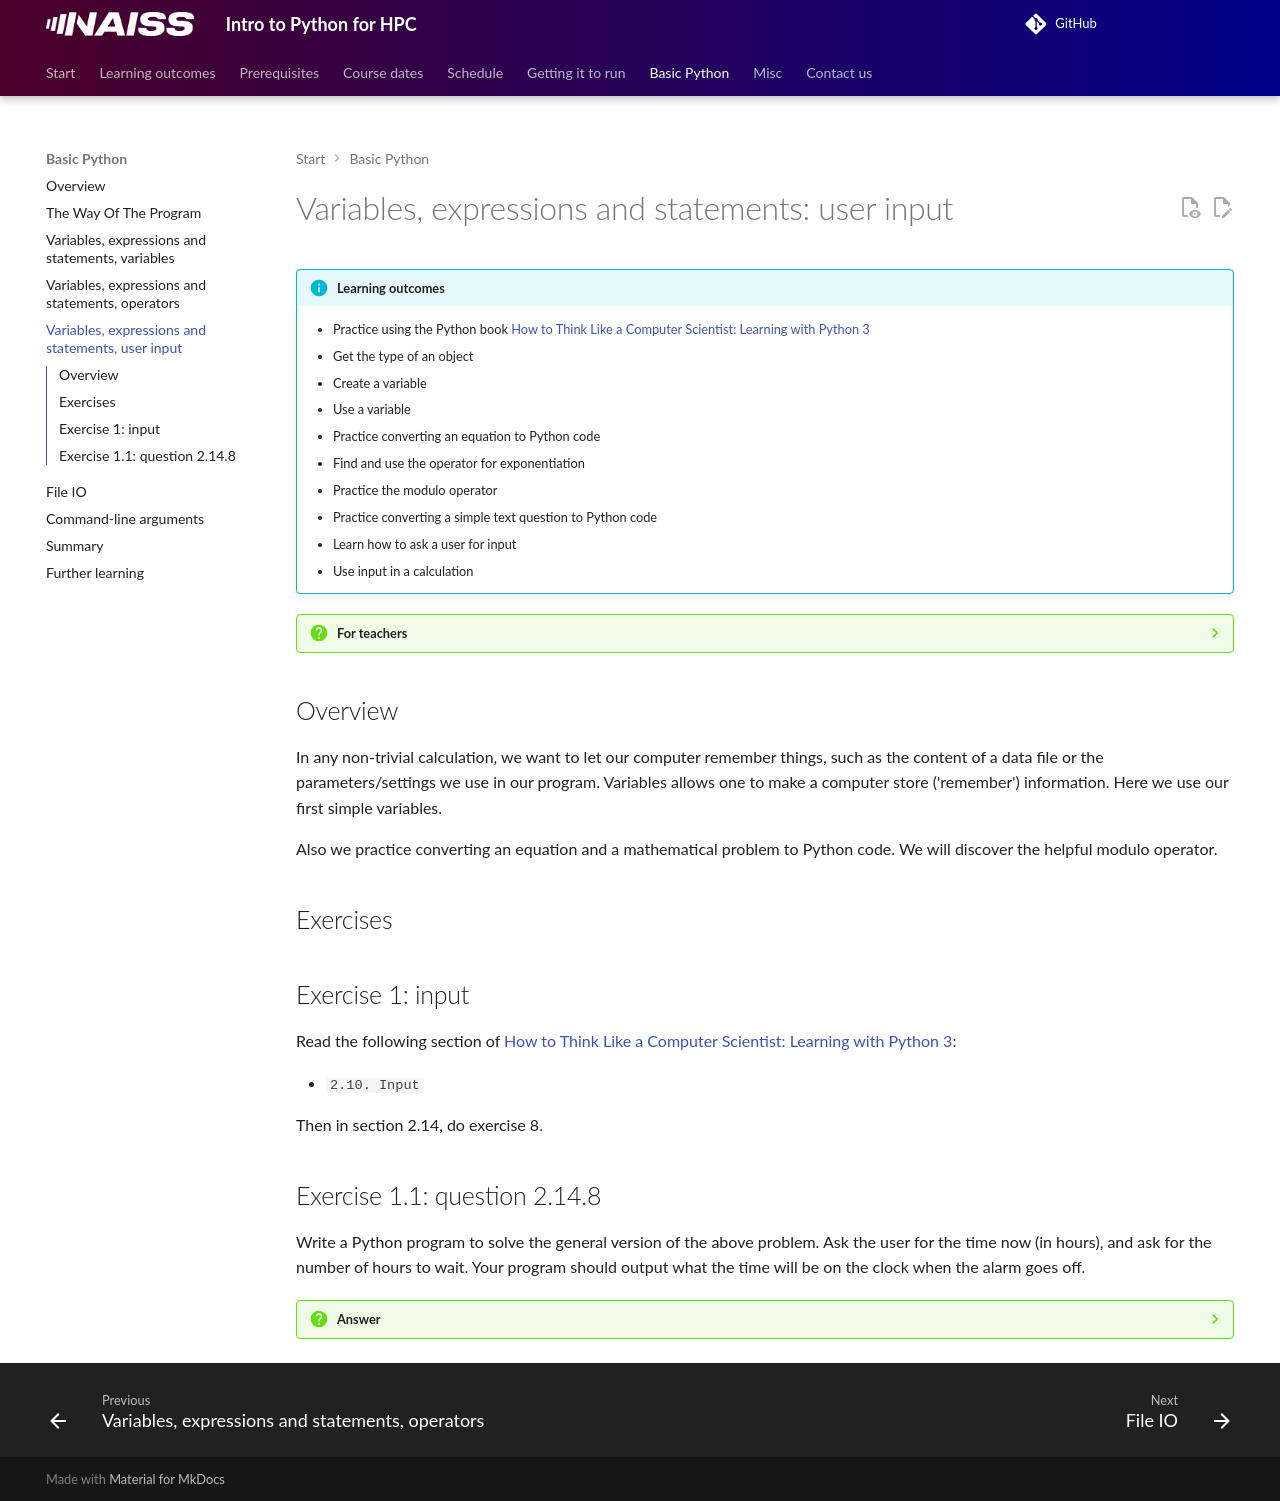

repository: UPPMAX/naiss_intro_python · page: sessions/variables_expressions_and_statements_3/index.html · generator: mkdocs

# Variables, expressions and statements: user input

!!!- info "Learning outcomes"

    - Practice using the Python book
      [How to Think Like a Computer Scientist: Learning with Python 3](https://openbookproject.net/thinkcs/python/english3e/index.html)
    - Get the type of an object
    - Create a variable
    - Use a variable
    - Practice converting an equation to Python code
    - Find and use the operator for exponentiation
    - Practice the modulo operator
    - Practice converting a simple text question to Python code
    - Learn how to ask a user for input
    - Use input in a calculation

???- question "For teachers"

    Teaching goals are:

    - Learners have worked with variables
    - Learners understand the purpose of variables
    - Learners have obtained the data type of a variable
    - Learners have heard about what a data type is
    - Learners have practiced converting an equation and a text question to Python
    - Learners have read about operators
    - Learners have worked with the modulo operator
    - Learners have written code that asked for user input

    Lesson plan:

    - 5 mins: prior knowledge
    - 5 mins: presentation
    - 15 mins: challenge
    - 5 mins: feedback

    Prior questions:

    - What do we mean with user input?
    - In which ways can we get user input?
    - Why would you want to use user input in your program?

## Overview

In any non-trivial calculation, we want to let our computer remember
things, such as the content of a data file or the parameters/settings
we use in our program. Variables allows one to make a computer
store ('remember') information. Here we use our first simple variables.

Also we practice converting an equation and a mathematical problem
to Python code. We will discover the helpful modulo operator.

## Exercises

## Exercise 1: input

Read the following section of
[How to Think Like a Computer Scientist: Learning with Python 3](https://openbookproject.net/thinkcs/python/english3e/index.html):

- `2.10. Input`

Then in section 2.14, do exercise 8.

## Exercise 1.1: question 2.14.8

Write a Python program to solve the general version of the above problem.
Ask the user for the time now (in hours),
and ask for the number of hours to wait.
Your program should output what the time will be
on the clock when the alarm goes off.

???- question "Answer"

    Here is a possible implementation:

    ```python
    t_now = int(input("Enter the current hour"))
    n_hours = int(input("Enter the number of hours"))
    t_future = (t_now + n_hours) % 24
    print("Time after that number of hours:")
    print(t_future)
    ```
